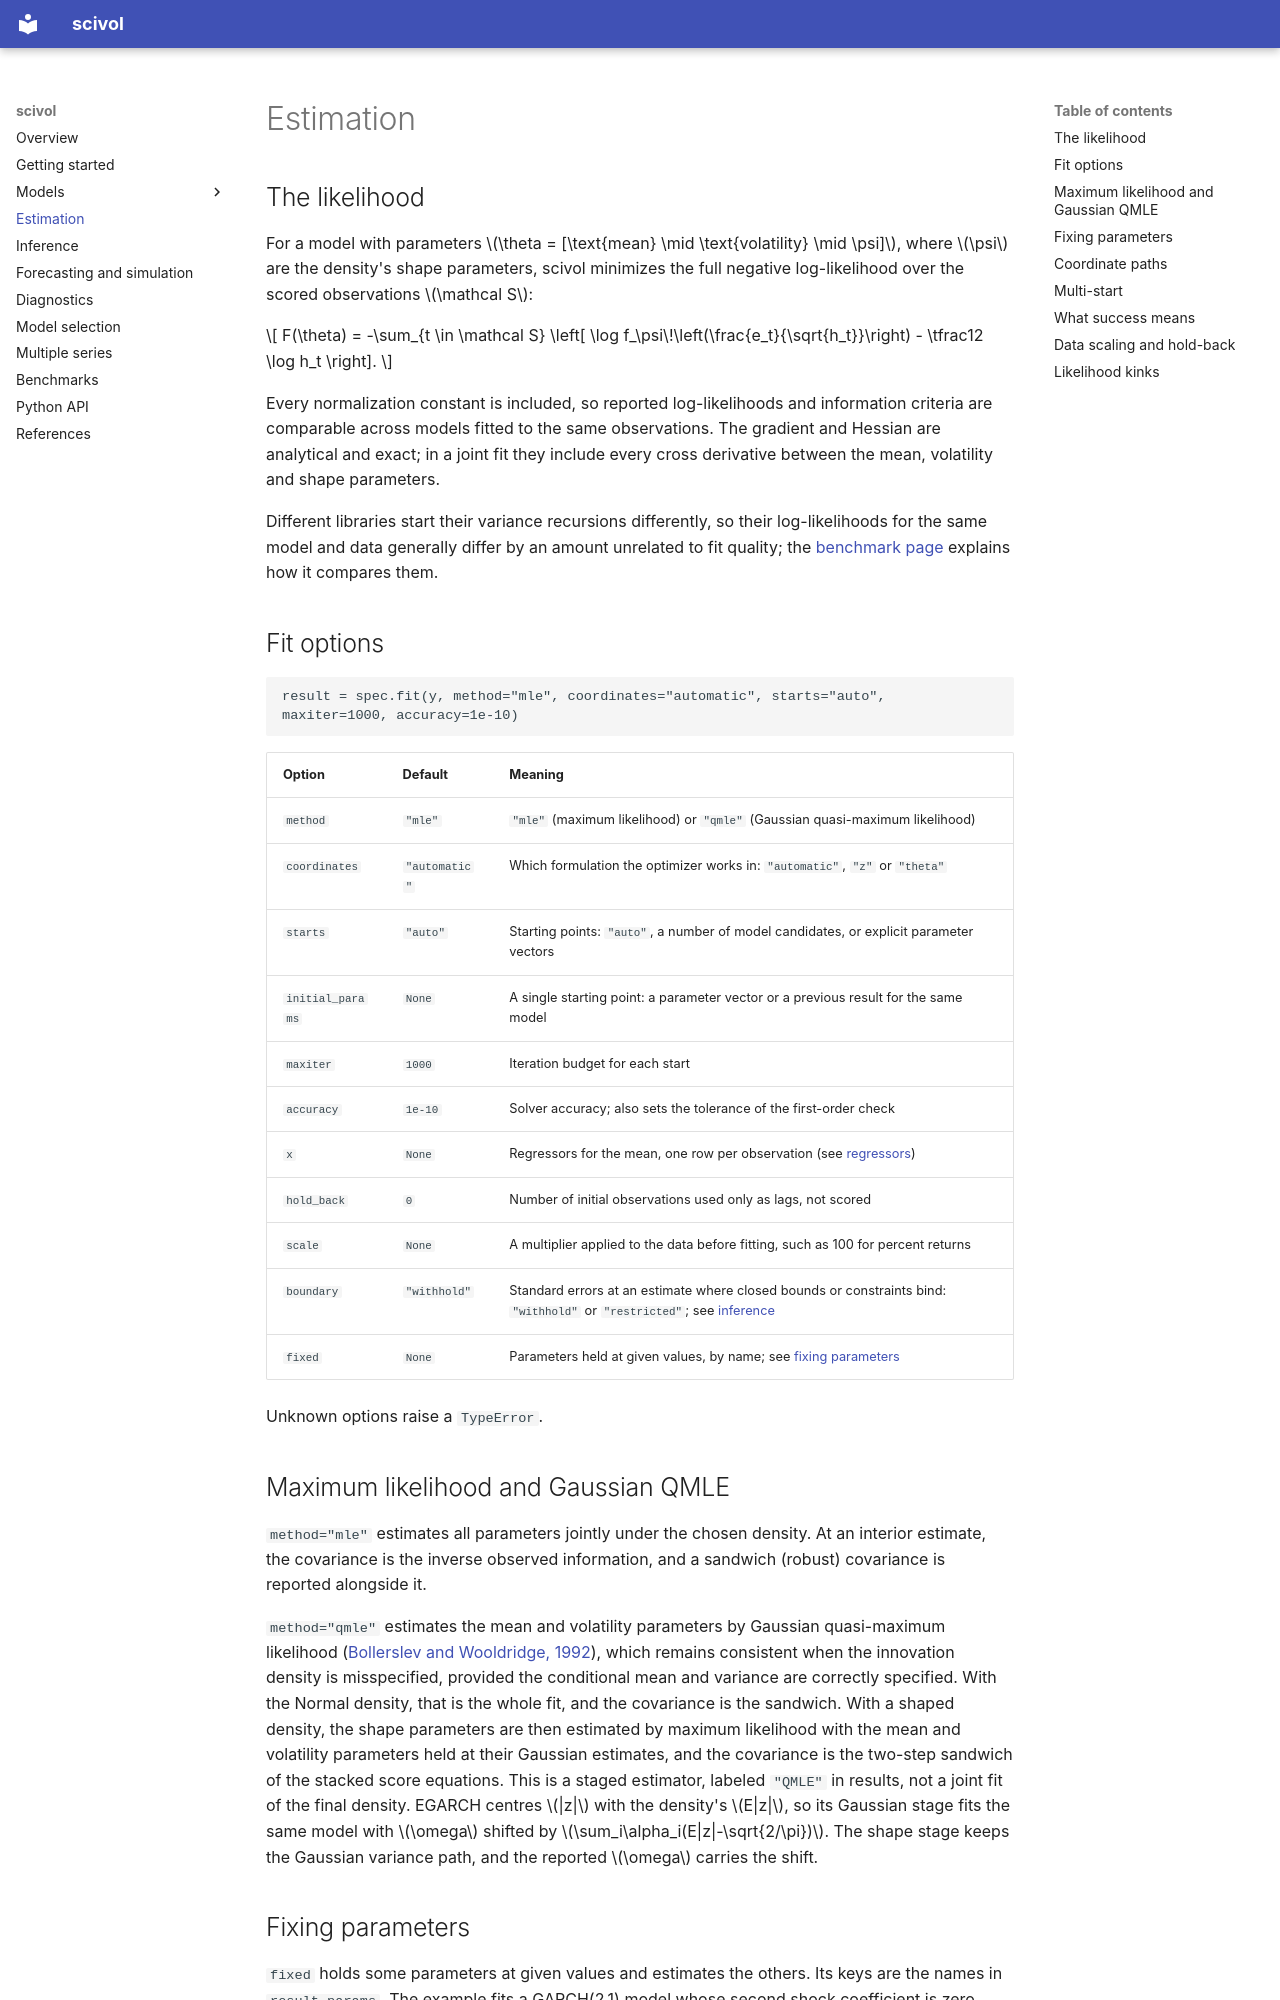

repository: vengveng/scivol · page: estimation/index.html · generator: mkdocs

# Estimation

## The likelihood

For a model with parameters $\theta = [\text{mean} \mid \text{volatility} \mid \psi]$, where $\psi$ are the density's shape parameters, scivol minimizes the full negative log-likelihood over the scored observations $\mathcal S$:

$$
F(\theta) = -\sum_{t \in \mathcal S} \left[ \log f_\psi\!\left(\frac{e_t}{\sqrt{h_t}}\right) - \tfrac12 \log h_t \right].
$$

Every normalization constant is included, so reported log-likelihoods and information criteria are comparable across models fitted to the same observations. The gradient and Hessian are analytical and exact; in a joint fit they include every cross derivative between the mean, volatility and shape parameters.

Different libraries start their variance recursions differently, so their log-likelihoods for the same model and data generally differ by an amount unrelated to fit quality; the [benchmark page](benchmarks.md#how-likelihoods-are-compared) explains how it compares them.

## Fit options

```text
result = spec.fit(y, method="mle", coordinates="automatic", starts="auto", maxiter=1000, accuracy=1e-10)
```

| Option | Default | Meaning |
| --- | --- | --- |
| `method` | `"mle"` | `"mle"` (maximum likelihood) or `"qmle"` (Gaussian quasi-maximum likelihood) |
| `coordinates` | `"automatic"` | Which formulation the optimizer works in: `"automatic"`, `"z"` or `"theta"` |
| `starts` | `"auto"` | Starting points: `"auto"`, a number of model candidates, or explicit parameter vectors |
| `initial_params` | `None` | A single starting point: a parameter vector or a previous result for the same model |
| `maxiter` | `1000` | Iteration budget for each start |
| `accuracy` | `1e-10` | Solver accuracy; also sets the tolerance of the first-order check |
| `x` | `None` | Regressors for the mean, one row per observation (see [regressors](models/mean.md#regressors)) |
| `hold_back` | `0` | Number of initial observations used only as lags, not scored |
| `scale` | `None` | A multiplier applied to the data before fitting, such as 100 for percent returns |
| `boundary` | `"withhold"` | Standard errors at an estimate where closed bounds or constraints bind: `"withhold"` or `"restricted"`; see [inference](inference.md#standard-errors-at-a-boundary) |
| `fixed` | `None` | Parameters held at given values, by name; see [fixing parameters](#fixing-parameters) |

Unknown options raise a `TypeError`.

## Maximum likelihood and Gaussian QMLE

`method="mle"` estimates all parameters jointly under the chosen density. At an interior estimate, the covariance is the inverse observed information, and a sandwich (robust) covariance is reported alongside it.

`method="qmle"` estimates the mean and volatility parameters by Gaussian quasi-maximum likelihood ([Bollerslev and Wooldridge, 1992](references.md#bollerslev-wooldridge-1992)), which remains consistent when the innovation density is misspecified, provided the conditional mean and variance are correctly specified. With the Normal density, that is the whole fit, and the covariance is the sandwich. With a shaped density, the shape parameters are then estimated by maximum likelihood with the mean and volatility parameters held at their Gaussian estimates, and the covariance is the two-step sandwich of the stacked score equations. This is a staged estimator, labeled `"QMLE"` in results, not a joint fit of the final density. EGARCH centres $|z|$ with the density's $E|z|$, so its Gaussian stage fits the same model with $\omega$ shifted by $\sum_i\alpha_i(E|z|-\sqrt{2/\pi})$. The shape stage keeps the Gaussian variance path, and the reported $\omega$ carries the shift.
